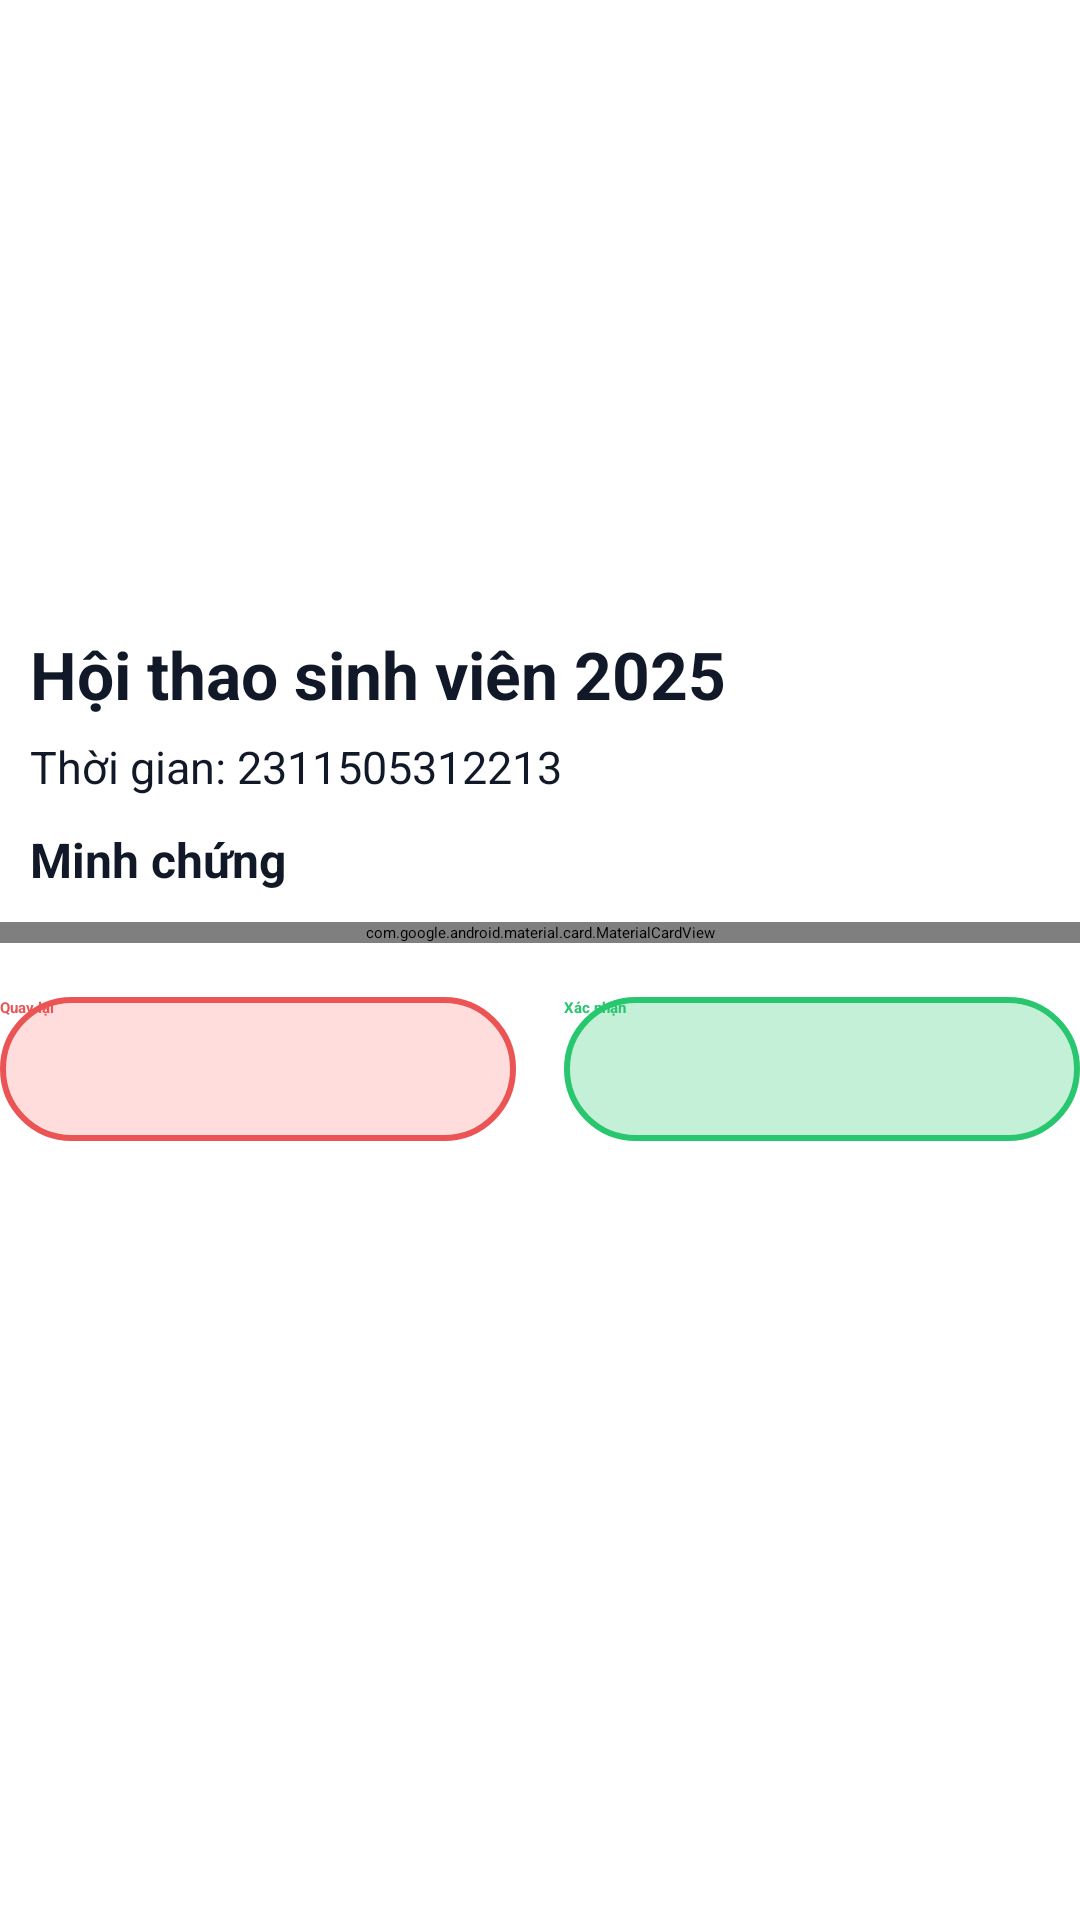

Produce the Android XML layout that renders to this screen, including the resource entries it uses.
<!-- AndroidManifest.xml: application theme Theme.EventHub -->
<!-- res/layout/fragment_up_load_minh_chung.xml -->
<?xml version="1.0" encoding="utf-8"?>
<LinearLayout xmlns:android="http://schemas.android.com/apk/res/android"
    xmlns:app="http://schemas.android.com/apk/res-auto"
    xmlns:tools="http://schemas.android.com/tools"
    android:layout_width="match_parent"
    android:layout_height="match_parent"
    android:background="@color/white"
    android:paddingBottom="24dp"
    android:orientation="vertical">
    <ScrollView
        android:layout_width="match_parent"
        android:layout_height="wrap_content">
        <LinearLayout
            android:layout_width="match_parent"
            android:layout_height="wrap_content"
            android:orientation="vertical">
            <ImageView
                android:id="@+id/img_minhchung_poster"
                android:layout_width="match_parent"
                android:layout_height="200dp"
                android:contentDescription="Ảnh nền"
                android:scaleType="centerCrop"
                android:src="@drawable/postersukien"
                />

            <TextView
                android:id="@+id/txt_minhchung_tensk"
                android:layout_width="wrap_content"
                android:layout_height="wrap_content"
                android:text="Hội thao sinh viên 2025"
                android:layout_marginLeft="10dp"
                android:layout_marginTop="10dp"
                android:textColor="#111827"
                android:textSize="22sp"
                android:textStyle="bold" />

            <TextView
                android:id="@+id/txt_minhchung_thoigian"
                android:layout_width="wrap_content"
                android:layout_height="wrap_content"
                android:layout_marginTop="6dp"
                android:text="Thời gian: 2311505312213"
                android:layout_marginLeft="10dp"
                android:textColor="#111827"
                android:textSize="15sp" />


            <TextView
                android:layout_width="wrap_content"
                android:layout_height="wrap_content"
                android:layout_marginTop="10dp"
                android:layout_marginLeft="10dp"
                android:text="Minh chứng"
                android:textColor="#111827"
                android:textSize="16sp"
                android:textStyle="bold" />

            <com.google.android.material.card.MaterialCardView
                android:layout_width="match_parent"
                android:layout_height="wrap_content"
                android:layout_marginTop="10dp"
                app:cardBackgroundColor="#F5F5F5"
                app:cardCornerRadius="16dp"
                app:cardElevation="2dp"
                app:cardUseCompatPadding="true">

                <ImageView
                    android:id="@+id/img_minhchung"
                    android:layout_width="match_parent"
                    android:layout_height="wrap_content"
                    android:adjustViewBounds="true"
                    android:contentDescription="Ảnh minh chứng"
                    android:minHeight="300dp"
                    android:scaleType="fitCenter"
                    android:src="@drawable/upload" />
            </com.google.android.material.card.MaterialCardView>


            <LinearLayout
                android:layout_width="match_parent"
                android:layout_height="wrap_content"
                android:layout_marginTop="18dp"
                android:gravity="center"
                android:weightSum="2">

                <Button
                    android:id="@+id/btn_minhchung_ql"
                    android:layout_width="0dp"
                    android:layout_height="48dp"
                    android:layout_marginEnd="8dp"
                    android:layout_weight="1"
                    android:background="@drawable/bg_outline_red"
                    app:backgroundTint="@null"
                    android:text="Quay lại"
                    android:textAllCaps="false"
                    android:textColor="#EA5455"
                    android:textStyle="bold" />

                <Button
                    android:id="@+id/btn_minhchung_xacnhan"
                    android:layout_width="0dp"
                    android:layout_height="48dp"
                    android:layout_marginStart="8dp"
                    android:layout_weight="1"
                    android:background="@drawable/bg_outline_green"
                    android:text="Xác nhận"
                    app:backgroundTint="@null"
                    android:textAllCaps="false"
                    android:textColor="#28C76F"
                    android:textStyle="bold" />
            </LinearLayout>
        </LinearLayout>
    </ScrollView>


</LinearLayout>
<!-- resources referenced by this layout -->
<resources>
  <!-- drawable bg_outline_green (drawable) -->
  <?xml version="1.0" encoding="utf-8"?>
  <shape xmlns:android="http://schemas.android.com/apk/res/android"
      android:shape="rectangle">
      <solid android:color="#4428C76F" />
      <stroke
          android:width="2dp"
          android:color="#28C76F" />
      <corners android:radius="24dp" />
  </shape>
  <!-- drawable bg_outline_red (drawable) -->
  <?xml version="1.0" encoding="utf-8"?>
  <shape xmlns:android="http://schemas.android.com/apk/res/android"
      android:shape="rectangle">
      <solid android:color="#3AFF6A6A" />
      <stroke
          android:width="2dp"
          android:color="#EA5455" />
      <corners android:radius="24dp" />
  </shape>
  <!-- drawable upload: png bitmap (drawable, 74939 bytes) -->
  <!-- not gathered from this repository: default colours our renderer supplied (Android Studio template values) -->
  <color name="white">#FFFFFFFF</color>
</resources>
